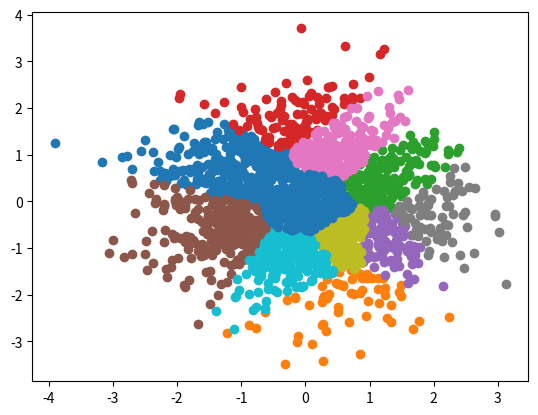

Here is the Python script that generated this plot:
# https://coderoad.ru/53508331/%D0%9F%D1%80%D0%BE%D1%81%D1%82%D0%BE%D0%B9-%D0%B0%D0%BB%D0%B3%D0%BE%D1%80%D0%B8%D1%82%D0%BC-k-%D1%81%D1%80%D0%B5%D0%B4%D0%BD%D0%B8%D1%85-%D0%B2-Python

import numpy as np
import matplotlib.pyplot as plt

DIM = 2
N = 2000
num_cluster = 11
iterations = 3

x = np.random.randn(N, DIM)
y = np.zeros(N)
# initialize clusters by picking num_cluster random points
# could improve on this by deliberately choosing most different points
for t in range(iterations):
    if t == 0:
        index_ = np.random.choice(range(N),num_cluster,replace=False)
        mean = x[index_]
    else:
        for k in range(num_cluster):
            mean[k] = np.mean(x[y==k], axis=0)
    for i in range(N):
        dist = np.sum((mean - x[i])**2, axis=1)
        pred = np.argmin(dist)
        y[i] = pred

for k in range(num_cluster):
    fig = plt.scatter(x[y==k,0], x[y==k,1])
plt.show()